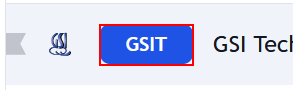
Task: This project will fetch the current day's UK and US Top 3 stock gainers  from the web asynchronously using parallel activity and display the results to the user.
Workflow: Main

Step 1: get-text from the link

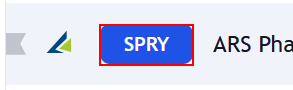
Step 2: get-text from the link

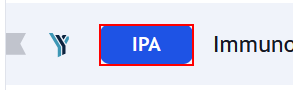
Step 3: get-text from the link

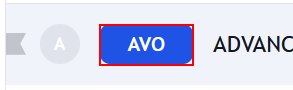
Step 4: get-text from the link

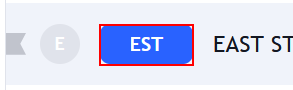
Step 5: get-text from the link

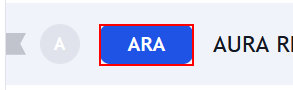
Step 6: get-text from the link

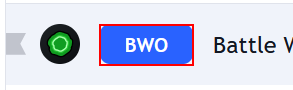
Step 7: get-text from the link

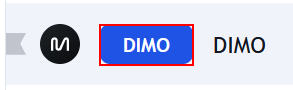
Step 8: get-text from the link

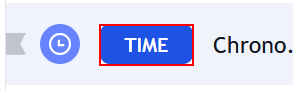
Step 9: get-text from the link